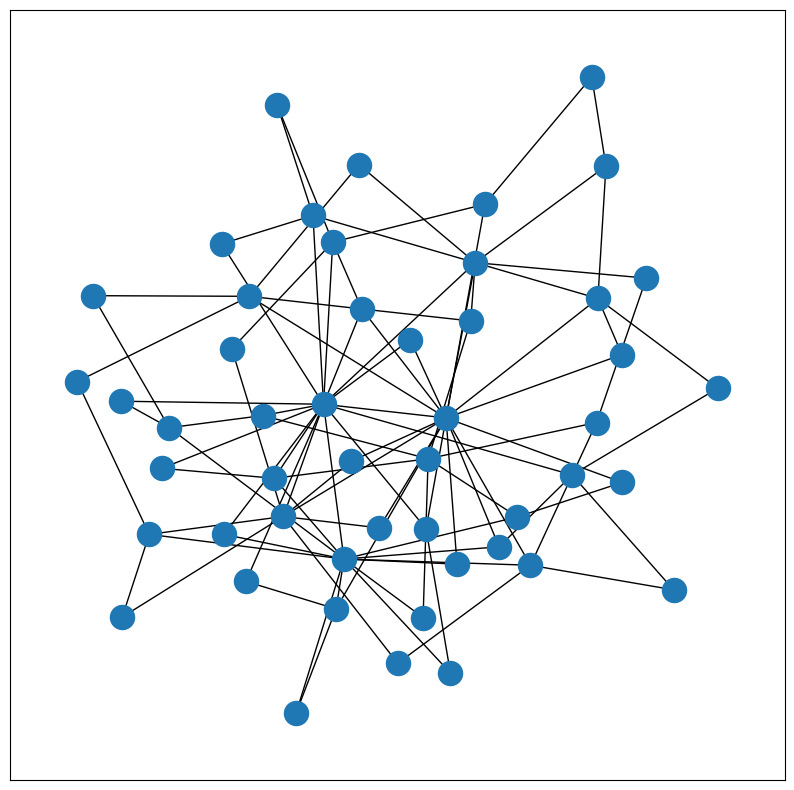

Reproduce this figure in Python. (Note: this script raises an exception after producing the figure.)
from __future__ import division
import networkx as nx
import numpy as np
import copy
import matplotlib.pyplot as plt


def initial_coords(G, radius=0.5):
    coords = {}
    N = len(G.nodes())
    for i in xrange(N):
        low = - radius / 2 ** 0.5
        high = -low
        coords[i] = np.random.uniform(low, high, 2)
    return coords


def farthest_node(G, centers):
    path_length = nx.get_node_attributes(G,'path_length')
    all_nodes = G.nodes()
    dist_from_set = 0
    farthest_node = 0
    for node in all_nodes:
        new_dist_from_set = 1000
        for c_node in centers:
            if new_dist_from_set > path_length[node][c_node]:
                new_dist_from_set = path_length[node][c_node]
        if dist_from_set < new_dist_from_set:
            dist_from_set = new_dist_from_set
            farthest_node = node
    return farthest_node, dist_from_set


def k_centers(G, k):
    centers = []
    centers.append(G.nodes()[0])
    radius = 0
    while len(centers) < k:
        new_center, dist_from_set = farthest_node(G, centers)
        centers.append(new_center)
        if radius < dist_from_set:
            radius = dist_from_set
    return centers, radius


def calculate_delta_value(G, node, rad):
    coords = nx.get_node_attributes(G, 'coords')
    path_length = nx.get_node_attributes(G, 'path_length')[node]
    spring_strength = nx.get_node_attributes(G, 'spring_strength')[node]
    spring_length = nx.get_node_attributes(G, 'spring_length')[node]
    E_x = 0
    E_y = 0
    N = len(coords)
    for j in G.nodes():
        if (path_length[j] < rad) & (node != j):
            distance = np.linalg.norm(coords[node] - coords[j])
            E_x += spring_strength[j] * (coords[node][0] - coords[j][0]) * (1 - spring_length[j] / distance)
            E_y += spring_strength[j] * (coords[node][1] - coords[j][1]) * (1 - spring_length[j] / distance)
    delta = (E_x ** 2 + E_y ** 2) ** 0.5
    return(delta, E_x, E_y)


def calculate_displacement(G, node, rad, E_x, E_y):
    coords = nx.get_node_attributes(G, 'coords')
    path_length = nx.get_node_attributes(G, 'path_length')[node]
    spring_strength = nx.get_node_attributes(G, 'spring_strength')[node]
    spring_length = nx.get_node_attributes(G, 'spring_length')[node]
    E_xx = 0
    E_xy = 0
    E_yy = 0
    N = len(coords)
    for j in G.nodes():
        if (path_length[j] < rad) & (node != j):
            distance = np.linalg.norm(coords[node] - coords[j])
            E_xx += spring_strength[j] * (1 - spring_length[j] / distance + spring_length[j] * (coords[node][0] - coords[j][0]) ** 2 / distance ** 3)
            E_yy += spring_strength[j] * (1 - spring_length[j] / distance + spring_length[j] * (coords[node][1] - coords[j][1]) ** 2 / distance ** 3)
            E_xy += spring_strength[j] * (coords[node][0] - coords[j][0]) * (coords[node][1] - coords[j][1]) * spring_length[j] / distance ** 3
    a = np.array([[E_xx, E_xy], [E_xy, E_yy]])
    b = np.array([-E_x, -E_y])
    displacement = np.linalg.solve(a, b)
    return(displacement)


def local_layout(G, rad, iterations):
    coords = nx.get_node_attributes(G, 'coord')
    nodes = G.nodes()
    delta = {}
    E_x = {}
    E_y = {}
    N = len(coords)
    for i in xrange(iterations * N):
        max_elem = nodes[0]
        max_delta = 0
        for node in nodes:
            delta[node], E_x[node], E_y[node] = calculate_delta_value(G, node, rad)
            if max_delta < delta[node]:
                max_elem = node
                max_delta = delta[node]
        disp = calculate_displacement(G, max_elem, rad, E_x[max_elem], E_y[max_elem])
        coords[max_elem] += disp
    return(coords)


def closest_center(G, node, centers):
    path_length = nx.get_node_attributes(G, 'path_length')
    closest_center = centers[0]
    for center in centers:
        if path_length[node][closest_center] > path_length[node][center]:
            closest_center = center
    return closest_center


def harel_koren(G, rad=7, iterations=4, ratio=3, min_size=10, length=1):
    k = min_size
    path_length = nx.shortest_path_length(G)
    spring_length = copy.deepcopy(path_length)
    spring_strength = copy.deepcopy(path_length)
    nodes = G.nodes()
    coords = initial_coords(G)
    for i in nodes:
        for j in nodes:
            if j != i:
                spring_length[i][j] = path_length[i][j] * length
                spring_strength[i][j] = 1 / (path_length[i][j] ** 2)
    while k <= len(G.nodes()):
        centers, radius = k_centers(G, k)
        radius *= rad
        #local_G = nx.Graph(G.subgraph(centers))
        #local_coords = {}
        #local_path_length = {}
        #local_spring_strength = {}
        #local_spring_length = {}
        #for v in centers:
        #    local_coords[v] = coords[v]
        #    local_path_length[v] = {}
        #    local_spring_strength[v] = {}
        #    local_spring_length[v] = {}
        #    for u in centers:
        #        local_path_length[v][u] = path_length[v][u]
        #        local_spring_strength[v][u] = spring_strength[v][u]
        #        local_spring_length[v][u] = spring_length[v][u]
        #nx.set_node_attributes(local_G, 'spring_length', local_spring_length)
        #nx.set_node_attributes(local_G, 'spring_strength', local_spring_strength)
        #nx.set_node_attributes(local_G, 'path_length', local_path_length)
        #nx.set_node_attributes(local_G, 'coords', local_coords)
        local_coords = local_layout(local_G, rad, iterations)
        for node in nodes:
            coords[node] = local_coords[closest_center(G, node, centers)] + np.random.rand(2)
        k *= ratio
    return coords


N = 50
G = nx.barabasi_albert_graph(N, 2)
dist_i_j = nx.shortest_path_length(G)
nx.set_node_attributes(G, 'path_length', dist_i_j)

nx_pos = nx.spring_layout(G)
plt.figure(figsize=(10, 10))
nx.draw_networkx(G, nx_pos, with_labels=False)
plt.show()

new_coords = harel_koren(G)
plt.figure(figsize=(10, 10))
nx.draw_networkx(G, new_coords, with_labels=False)
plt.show()
